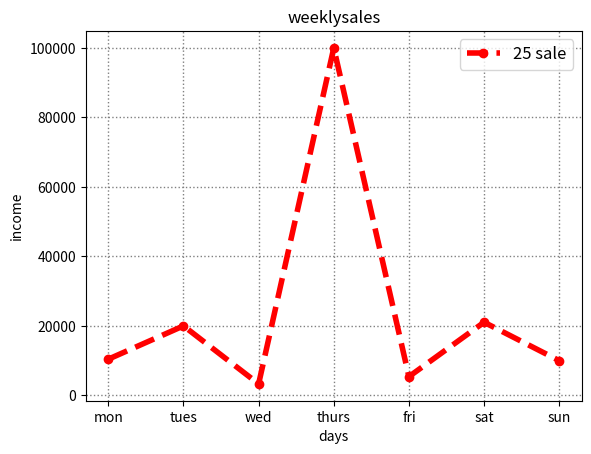

Here is the Python script that generated this plot:
import matplotlib.pyplot as plt
import numpy as np

x = np.array(["monday","tuesday","wednesday","thrusday","friday","saturday","sunday"])
y = np.array([10420,20000,3300,100000,5400,21050,10000])
# plt.plot(x,y)#show version
plt.plot(x,y,color="red",linestyle="--",linewidth=4,marker="o",label="25 sale")
plt.title("weeklysales",fontsize=12)
plt.legend(loc ="upper right",fontsize =12)
plt.xlabel("days")
plt.ylabel("income")
plt.grid(color="gray",linestyle=":",linewidth="1")
plt.xticks(["monday","tuesday","wednesday","thrusday","friday","saturday","sunday"],["mon","tues","wed","thurs","fri","sat","sun"])
plt.show()
